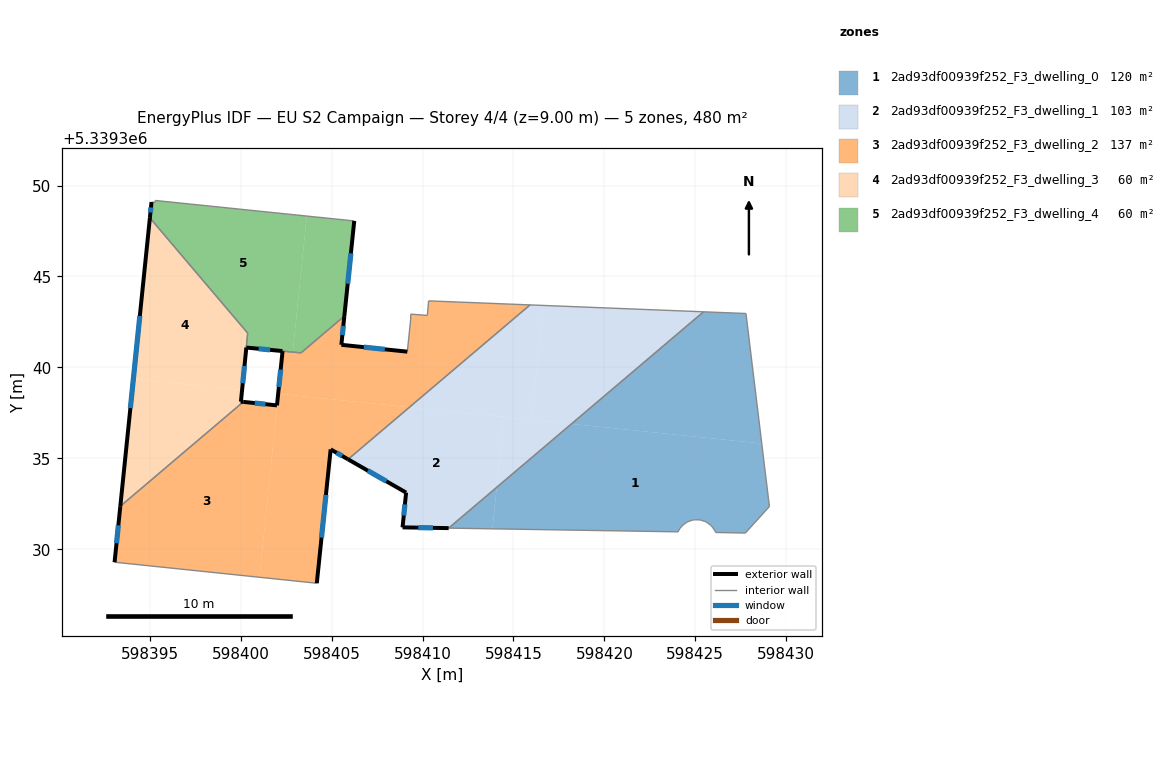
=== STOREY PLAN SPEC (per zone: floor XY polygon, exterior-wall plan segments, windows/doors) ===
zone 1: 2ad93df00939f252_F3_dwelling_0  (119.9 m²)
  floor: (598428.65, 5339335.81) (598429.03, 5339332.72) (598429.08, 5339332.35) (598427.75, 5339330.89) (598426.12, 5339330.92) (598426.08, 5339331.01) (598425.94, 5339331.23) (598425.84, 5339331.32) (598425.64, 5339331.47) (598425.52, 5339331.53) (598425.28, 5339331.61) (598425.02, 5339331.62) (598424.90, 5339331.61) (598424.77, 5339331.58) (598424.65, 5339331.54) (598424.53, 5339331.48) (598424.42, 5339331.41) (598424.32, 5339331.33) (598424.24, 5339331.24) (598424.16, 5339331.15) (598424.09, 5339331.04) (598424.05, 5339330.96) (598413.84, 5339331.12) (598414.08, 5339333.40) (598418.19, 5339336.89)
  floor: (598427.79, 5339342.96) (598428.65, 5339335.81) (598418.19, 5339336.89) (598425.45, 5339343.06)
  floor: (598414.08, 5339333.40) (598413.84, 5339331.12) (598411.44, 5339331.16)
  interior walls: 24
zone 2: 2ad93df00939f252_F3_dwelling_1  (103.3 m²)
  floor: (598414.48, 5339337.27) (598414.08, 5339333.40) (598411.44, 5339331.16) (598408.90, 5339331.20) (598409.10, 5339333.12) (598405.90, 5339334.94) (598409.28, 5339337.81)
  floor: (598418.19, 5339336.89) (598414.08, 5339333.40) (598414.48, 5339337.27)
  floor: (598425.45, 5339343.06) (598418.19, 5339336.89) (598415.98, 5339337.12) (598416.63, 5339343.41)
  floor: (598416.63, 5339343.41) (598415.98, 5339337.12) (598409.28, 5339337.81) (598415.91, 5339343.44)
  exterior wall: (598405.90, 5339334.94) – (598409.10, 5339333.12)  [3.7 m]
    window: (598406.99, 5339334.32) – (598408.01, 5339333.74)  [1.1 m²]
  exterior wall: (598408.90, 5339331.20) – (598411.44, 5339331.16)  [2.5 m]
    window: (598409.76, 5339331.19) – (598410.57, 5339331.17)  [0.8 m²]
  exterior wall: (598409.10, 5339333.12) – (598408.90, 5339331.20)  [1.9 m]
    window: (598409.03, 5339332.46) – (598408.97, 5339331.85)  [0.6 m²]
  interior walls: 3
zone 3: 2ad93df00939f252_F3_dwelling_2  (137.1 m²)
  floor: (598402.07, 5339338.55) (598401.03, 5339328.46) (598393.06, 5339329.29) (598393.38, 5339332.36) (598400.14, 5339338.10) (598401.99, 5339337.91)
  floor: (598415.91, 5339343.44) (598409.28, 5339337.81) (598402.06, 5339338.55) (598402.30, 5339340.90) (598403.31, 5339340.80) (598405.70, 5339342.82) (598405.54, 5339341.24) (598409.16, 5339340.87) (598409.35, 5339342.66) (598409.35, 5339342.93) (598410.26, 5339342.86) (598410.33, 5339343.66)
  floor: (598409.28, 5339337.81) (598405.90, 5339334.94) (598404.95, 5339335.49) (598404.18, 5339328.13) (598401.03, 5339328.46) (598402.07, 5339338.55)
  exterior wall: (598402.30, 5339340.90) – (598401.99, 5339337.91)  [3.0 m]
    window: (598402.20, 5339339.88) – (598402.10, 5339338.93)  [0.9 m²]
  exterior wall: (598405.54, 5339341.24) – (598405.70, 5339342.82)  [1.6 m]
    window: (598405.59, 5339341.78) – (598405.64, 5339342.28)  [0.5 m²]
  exterior wall: (598409.16, 5339340.87) – (598405.54, 5339341.24)  [3.6 m]
    window: (598407.93, 5339340.99) – (598406.77, 5339341.11)  [1.1 m²]
  exterior wall: (598404.95, 5339335.49) – (598405.90, 5339334.94)  [1.1 m]
    window: (598405.27, 5339335.31) – (598405.58, 5339335.13)  [0.3 m²]
  exterior wall: (598404.18, 5339328.13) – (598404.95, 5339335.49)  [7.4 m]
    window: (598404.44, 5339330.64) – (598404.69, 5339332.99)  [2.3 m²]
  exterior wall: (598393.38, 5339332.36) – (598393.06, 5339329.29)  [3.1 m]
    window: (598393.27, 5339331.32) – (598393.17, 5339330.33)  [0.9 m²]
  exterior wall: (598401.99, 5339337.91) – (598400.14, 5339338.10)  [1.9 m]
    window: (598401.36, 5339337.98) – (598400.77, 5339338.04)  [0.6 m²]
  interior walls: 11
zone 4: 2ad93df00939f252_F3_dwelling_3  (59.6 m²)
  floor: (598395.01, 5339348.22) (598400.38, 5339341.88) (598400.07, 5339338.76) (598394.10, 5339339.37)
  floor: (598400.07, 5339338.76) (598399.99, 5339337.98) (598393.38, 5339332.36) (598394.10, 5339339.37)
  exterior wall: (598395.01, 5339348.22) – (598393.38, 5339332.36)  [15.9 m]
    window: (598394.45, 5339342.83) – (598393.93, 5339337.76)  [4.9 m²]
  interior walls: 3
zone 5: 2ad93df00939f252_F3_dwelling_4  (59.8 m²)
  floor: (598403.63, 5339348.32) (598402.86, 5339340.84) (598400.31, 5339341.09) (598400.07, 5339338.76) (598400.38, 5339341.88) (598395.01, 5339348.22) (598395.09, 5339349.09) (598395.27, 5339349.07) (598395.30, 5339349.18)
  floor: (598406.24, 5339348.05) (598405.70, 5339342.82) (598403.31, 5339340.80) (598402.86, 5339340.84) (598403.63, 5339348.32)
  floor: (598400.07, 5339338.76) (598400.01, 5339338.12) (598400.14, 5339338.10) (598399.99, 5339337.98)
  exterior wall: (598395.09, 5339349.09) – (598395.01, 5339348.22)  [0.9 m]
    window: (598395.06, 5339348.80) – (598395.04, 5339348.52)  [0.3 m²]
  exterior wall: (598405.70, 5339342.82) – (598406.24, 5339348.05)  [5.3 m]
    window: (598405.88, 5339344.60) – (598406.06, 5339346.27)  [1.6 m²]
  exterior wall: (598400.31, 5339341.09) – (598402.30, 5339340.90)  [2.0 m]
    window: (598400.99, 5339341.02) – (598401.62, 5339340.96)  [0.6 m²]
  exterior wall: (598400.01, 5339338.12) – (598400.31, 5339341.09)  [3.0 m]
    window: (598400.11, 5339339.13) – (598400.21, 5339340.08)  [0.9 m²]
  exterior wall: (598400.01, 5339338.12) – (598400.14, 5339338.10)  [0.1 m]
  interior walls: 8

=== DERIVED (storey summary) ===
Building: EU S2 Campaign
Storey: 4 of 4  (floor level z = 9.00 m)
Storey gross floor area: 479.8 m²
Zones on this storey: 5
  - 2ad93df00939f252_F3_dwelling_0: floor 119.9 m²
  - 2ad93df00939f252_F3_dwelling_1: floor 103.3 m²; exterior wall 8.1 m (24.4 m²); 3 window(s) 2.5 m²; WWR 10.2%
  - 2ad93df00939f252_F3_dwelling_2: floor 137.1 m²; exterior wall 21.7 m (65.1 m²); 7 window(s) 6.6 m²; WWR 10.2%
  - 2ad93df00939f252_F3_dwelling_3: floor 59.6 m²; exterior wall 15.9 m (47.8 m²); 1 window(s) 4.9 m²; WWR 10.2%
  - 2ad93df00939f252_F3_dwelling_4: floor 59.8 m²; exterior wall 11.2 m (33.7 m²); 4 window(s) 3.4 m²; WWR 10.1%
Zone adjacency (shared interzone walls):
  - 2ad93df00939f252_F3_dwelling_0 ↔ 2ad93df00939f252_F3_dwelling_1
  - 2ad93df00939f252_F3_dwelling_1 ↔ 2ad93df00939f252_F3_dwelling_2
  - 2ad93df00939f252_F3_dwelling_2 ↔ 2ad93df00939f252_F3_dwelling_3
  - 2ad93df00939f252_F3_dwelling_2 ↔ 2ad93df00939f252_F3_dwelling_4
  - 2ad93df00939f252_F3_dwelling_3 ↔ 2ad93df00939f252_F3_dwelling_4